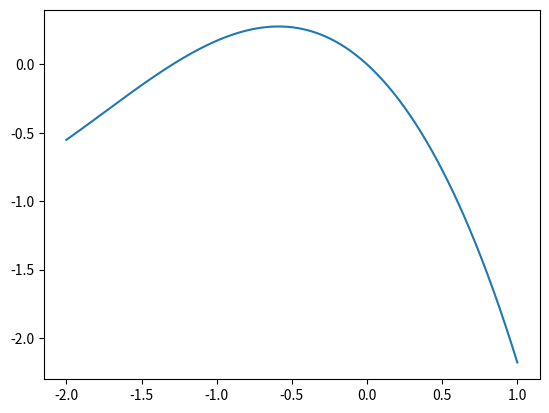

The matplotlib source for this figure:
import numpy as np
import matplotlib.pyplot as plt

def iteration(x0):
    if abs(f(x0))>0.1:
        return iteration(x0-f(x0)/derivative(x0))
    else:
        print("This function reaches 0 at "+str(x0))

def f(x):
    return np.cos(x)-np.exp(x)

def derivative(x):
    return -np.sin(x)-np.exp(x)

#0s are at x=0 and x~-1.29, and the maximum is at ~-0.55, so try values on either side of peak to find 0s
iteration(5)

xrange=np.linspace(-2,1,500)
frange=[]

for i in np.linspace(-2,1,500):
    frange.append(f(i))

plt.plot(xrange,frange)
plt.show()
